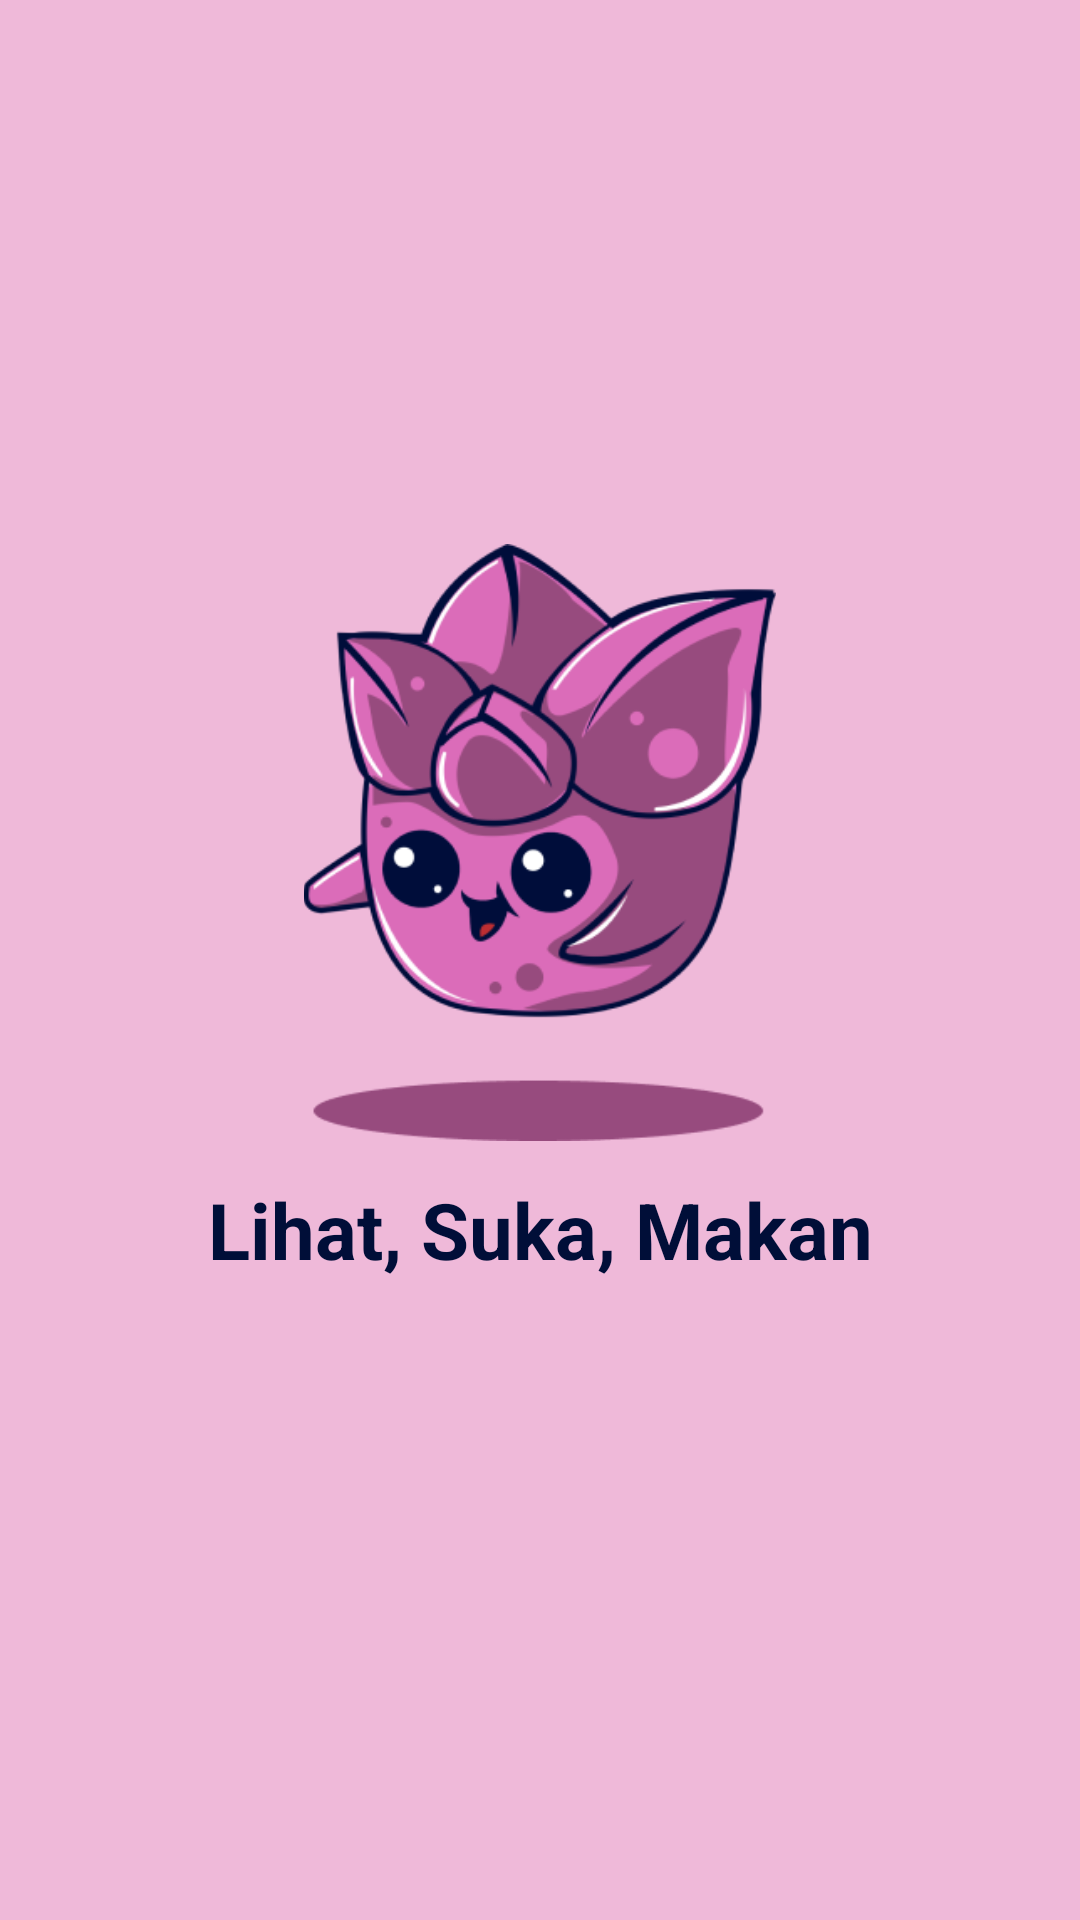

Produce the Android XML layout that renders to this screen, including the resource entries it uses.
<!-- AndroidManifest.xml: activity theme SplashTheme -->
<!-- res/layout/activity_splash_lookies.xml -->
<?xml version="1.0" encoding="utf-8"?>
<androidx.constraintlayout.widget.ConstraintLayout xmlns:android="http://schemas.android.com/apk/res/android"
    xmlns:app="http://schemas.android.com/apk/res-auto"
    xmlns:tools="http://schemas.android.com/tools"
    android:layout_width="match_parent"
    android:layout_height="match_parent"
    android:background="@color/light_purple"
    tools:context=".SplashLookiesActivity">

    <ImageView
        android:id="@+id/logo"
        android:layout_width="212dp"
        android:layout_height="199dp"
        android:contentDescription="@string/logosplash"
        android:src="@drawable/img_1"
        app:layout_constraintBottom_toBottomOf="parent"
        app:layout_constraintEnd_toEndOf="parent"
        app:layout_constraintStart_toStartOf="parent"
        app:layout_constraintTop_toTopOf="parent"
        app:layout_constraintVertical_bias="0.411" />

    <TextView
        android:id="@+id/welcome"
        android:layout_width="wrap_content"
        android:layout_height="wrap_content"
        android:layout_marginTop="12dp"
        android:text="@string/welcome"
        android:textColor="@color/magenta"
        android:textSize="26sp"
        android:textStyle="bold"
        app:layout_constraintEnd_toEndOf="@+id/logo"
        app:layout_constraintStart_toStartOf="@+id/logo"
        app:layout_constraintTop_toBottomOf="@+id/logo" />

</androidx.constraintlayout.widget.ConstraintLayout>
<!-- resources referenced by this layout -->
<resources>
  <color name="light_purple">#EFB9D9</color>
  <color name="magenta">#000E38</color>
  <!-- drawable img_1: png bitmap (drawable, 37952 bytes) -->
  <string name="logosplash">Lookies</string>
  <string name="welcome">Lihat, Suka, Makan</string>
  <style name="SplashTheme" parent="Theme.AppCompat.Light.NoActionBar">
          <item name="android:statusBarColor">@color/light_purple</item>
      </style>
</resources>
